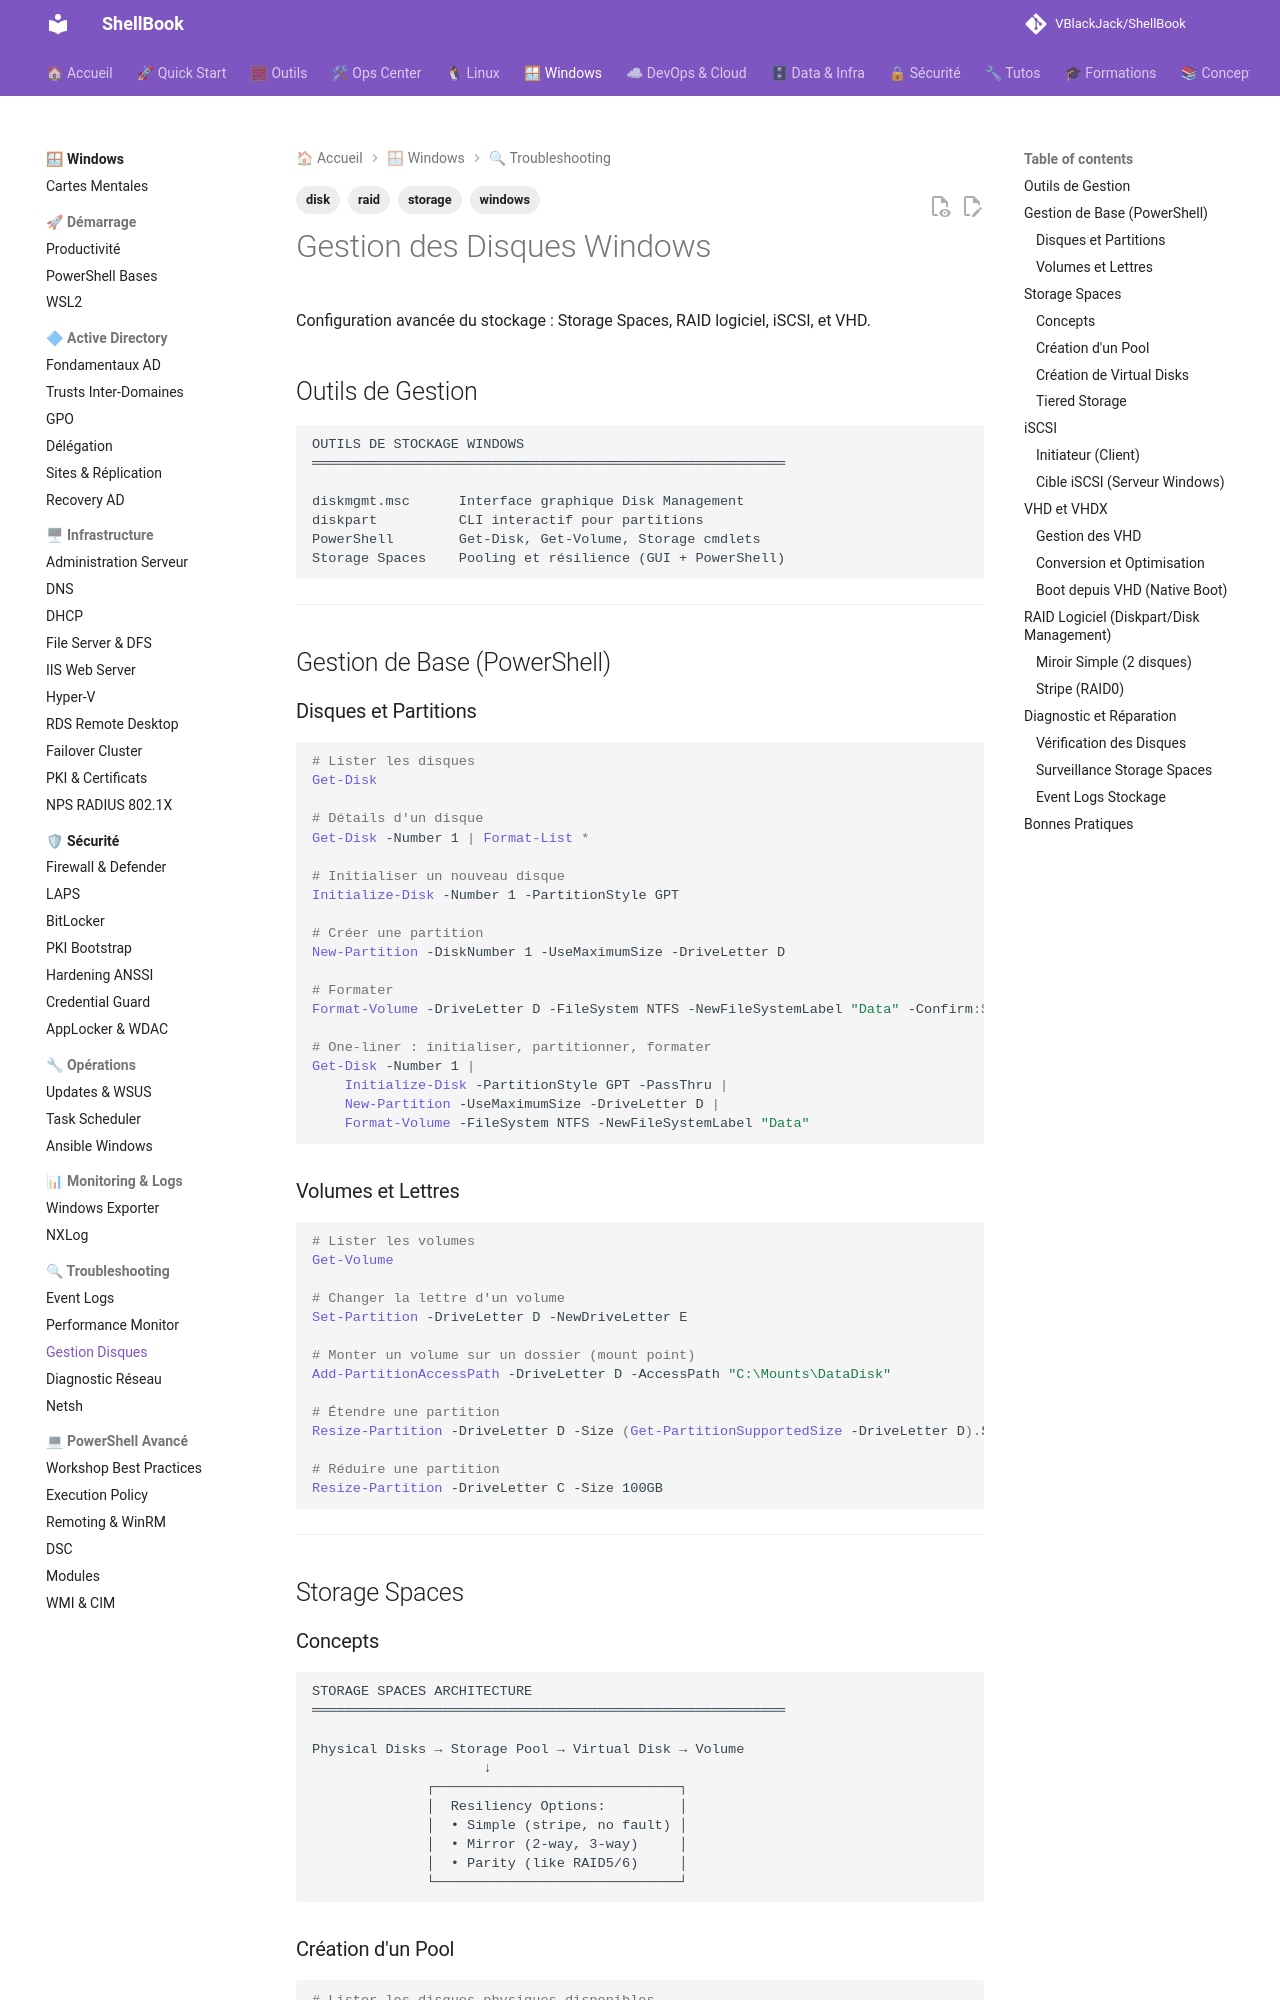

repository: VBlackJack/ShellBook · page: windows/disk-management/index.html · generator: mkdocs

---
tags:
  - windows
  - storage
  - disk
  - raid
---

# Gestion des Disques Windows

Configuration avancée du stockage : Storage Spaces, RAID logiciel, iSCSI, et VHD.

## Outils de Gestion

```text
OUTILS DE STOCKAGE WINDOWS
══════════════════════════════════════════════════════════

diskmgmt.msc      Interface graphique Disk Management
diskpart          CLI interactif pour partitions
PowerShell        Get-Disk, Get-Volume, Storage cmdlets
Storage Spaces    Pooling et résilience (GUI + PowerShell)
```

---

## Gestion de Base (PowerShell)

### Disques et Partitions

```powershell
# Lister les disques
Get-Disk

# Détails d'un disque
Get-Disk -Number 1 | Format-List *

# Initialiser un nouveau disque
Initialize-Disk -Number 1 -PartitionStyle GPT

# Créer une partition
New-Partition -DiskNumber 1 -UseMaximumSize -DriveLetter D

# Formater
Format-Volume -DriveLetter D -FileSystem NTFS -NewFileSystemLabel "Data" -Confirm:$false

# One-liner : initialiser, partitionner, formater
Get-Disk -Number 1 |
    Initialize-Disk -PartitionStyle GPT -PassThru |
    New-Partition -UseMaximumSize -DriveLetter D |
    Format-Volume -FileSystem NTFS -NewFileSystemLabel "Data"
```

### Volumes et Lettres

```powershell
# Lister les volumes
Get-Volume

# Changer la lettre d'un volume
Set-Partition -DriveLetter D -NewDriveLetter E

# Monter un volume sur un dossier (mount point)
Add-PartitionAccessPath -DriveLetter D -AccessPath "C:\Mounts\DataDisk"

# Étendre une partition
Resize-Partition -DriveLetter D -Size (Get-PartitionSupportedSize -DriveLetter D).SizeMax

# Réduire une partition
Resize-Partition -DriveLetter C -Size 100GB
```

---

## Storage Spaces

### Concepts

```text
STORAGE SPACES ARCHITECTURE
══════════════════════════════════════════════════════════

Physical Disks → Storage Pool → Virtual Disk → Volume
                     ↓
              ┌──────────────────────────────┐
              │  Resiliency Options:         │
              │  • Simple (stripe, no fault) │
              │  • Mirror (2-way, 3-way)     │
              │  • Parity (like RAID5/6)     │
              └──────────────────────────────┘
```
